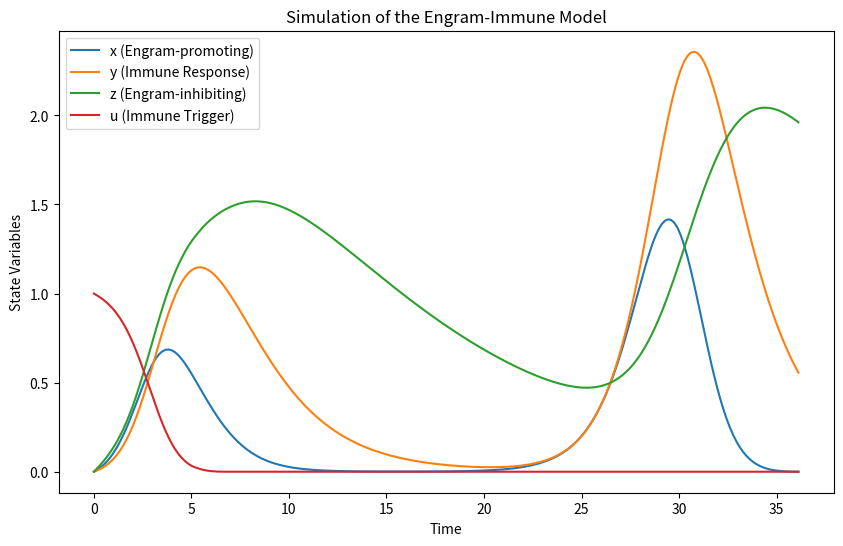

Write the Python code that produced this figure.
import numpy as np
from scipy.integrate import solve_ivp
import matplotlib.pyplot as plt

def EIM_ODEs(t, state, params):
    """
    Computes the derivatives for the Engram-Immune Model.
    
    Parameters:
    - t: Time (required by the ODE solver)
    - state: A list or array containing [x, y, z, u]
        x: Engram-promoting signal
        y: Immune response
        z: Engram-inhibiting signal
        u: External immune trigger
    - params: Dictionary of parameters.
    
    Returns:
    - A list containing the derivatives [dx/dt, dy/dt, dz/dt, du/dt].
    """
    x, y, z, u = state
    
    # Unpack parameters
    zeta1 = params['zeta1']
    beta = params['beta']
    Lambda1 = params['Lambda1']
    kappa = params['kappa']
    y0 = params['y0']
    omega = params['omega']
    delta = params['delta']
    lambda_val = params['lambda_val']
    Lambda2 = params['Lambda2']
    zeta2 = params['zeta2']
    xi = params['xi']
    eta = params['eta']
    Gamma = params['Gamma']

 # Ensure u is non-negative before taking a fractional power
    u_nonneg = max(u, 0)

    
    # Define f(u); here we assume f(u)=u
    f_u = u
    
    # Differential equations
    dxdt = (1 - z) * (x + zeta1 * (x ** beta)) + Lambda1 * u
    dydt = x - (kappa * x * (y + y0))/(omega + x) - delta * y * (1 + lambda_val * z) + Lambda2 * u
    dzdt = (y + y0) * (u_nonneg + zeta2 * (u_nonneg ** beta)) + xi * y - eta * z
    dudt = - (y + y0) * (u_nonneg + zeta2 * (u_nonneg ** beta)) + Gamma * f_u
    
    return [dxdt, dydt, dzdt, dudt]

# Define a parameters dictionary (adjust values as needed)
params = {
    'zeta1': 0.1,
    'beta': 0.5,
    'Lambda1': 0.05,
    'kappa': 0.2,
    'y0': 0.1,
    'omega': 1.0,
    'delta': 0.3,
    'lambda_val': 0.1,
    'Lambda2': 0.04,
    'zeta2': 0.1,
    'xi': 0.2,
    'eta': 0.1,
    'Gamma': 0.05
}

# Initial conditions: [x, y, z, u]
initial_state = [0, 0, 0, 1.0]

# Define the time span for the simulation
t_span = (0, 50)  # from time 0 to 50 (arbitrary units)
t_eval = np.linspace(t_span[0], t_span[1], 300)

# Solve the ODE system
solution = solve_ivp(
    fun=lambda t, y: EIM_ODEs(t, y, params),
    t_span=t_span,
    y0=initial_state,
    t_eval=t_eval
)

# Plot the simulation results
plt.figure(figsize=(10, 6))
plt.plot(solution.t, solution.y[0], label='x (Engram-promoting)')
plt.plot(solution.t, solution.y[1], label='y (Immune Response)')
plt.plot(solution.t, solution.y[2], label='z (Engram-inhibiting)')
plt.plot(solution.t, solution.y[3], label='u (Immune Trigger)')
plt.xlabel('Time')
plt.ylabel('State Variables')
plt.legend()
plt.title('Simulation of the Engram-Immune Model')
plt.show()
